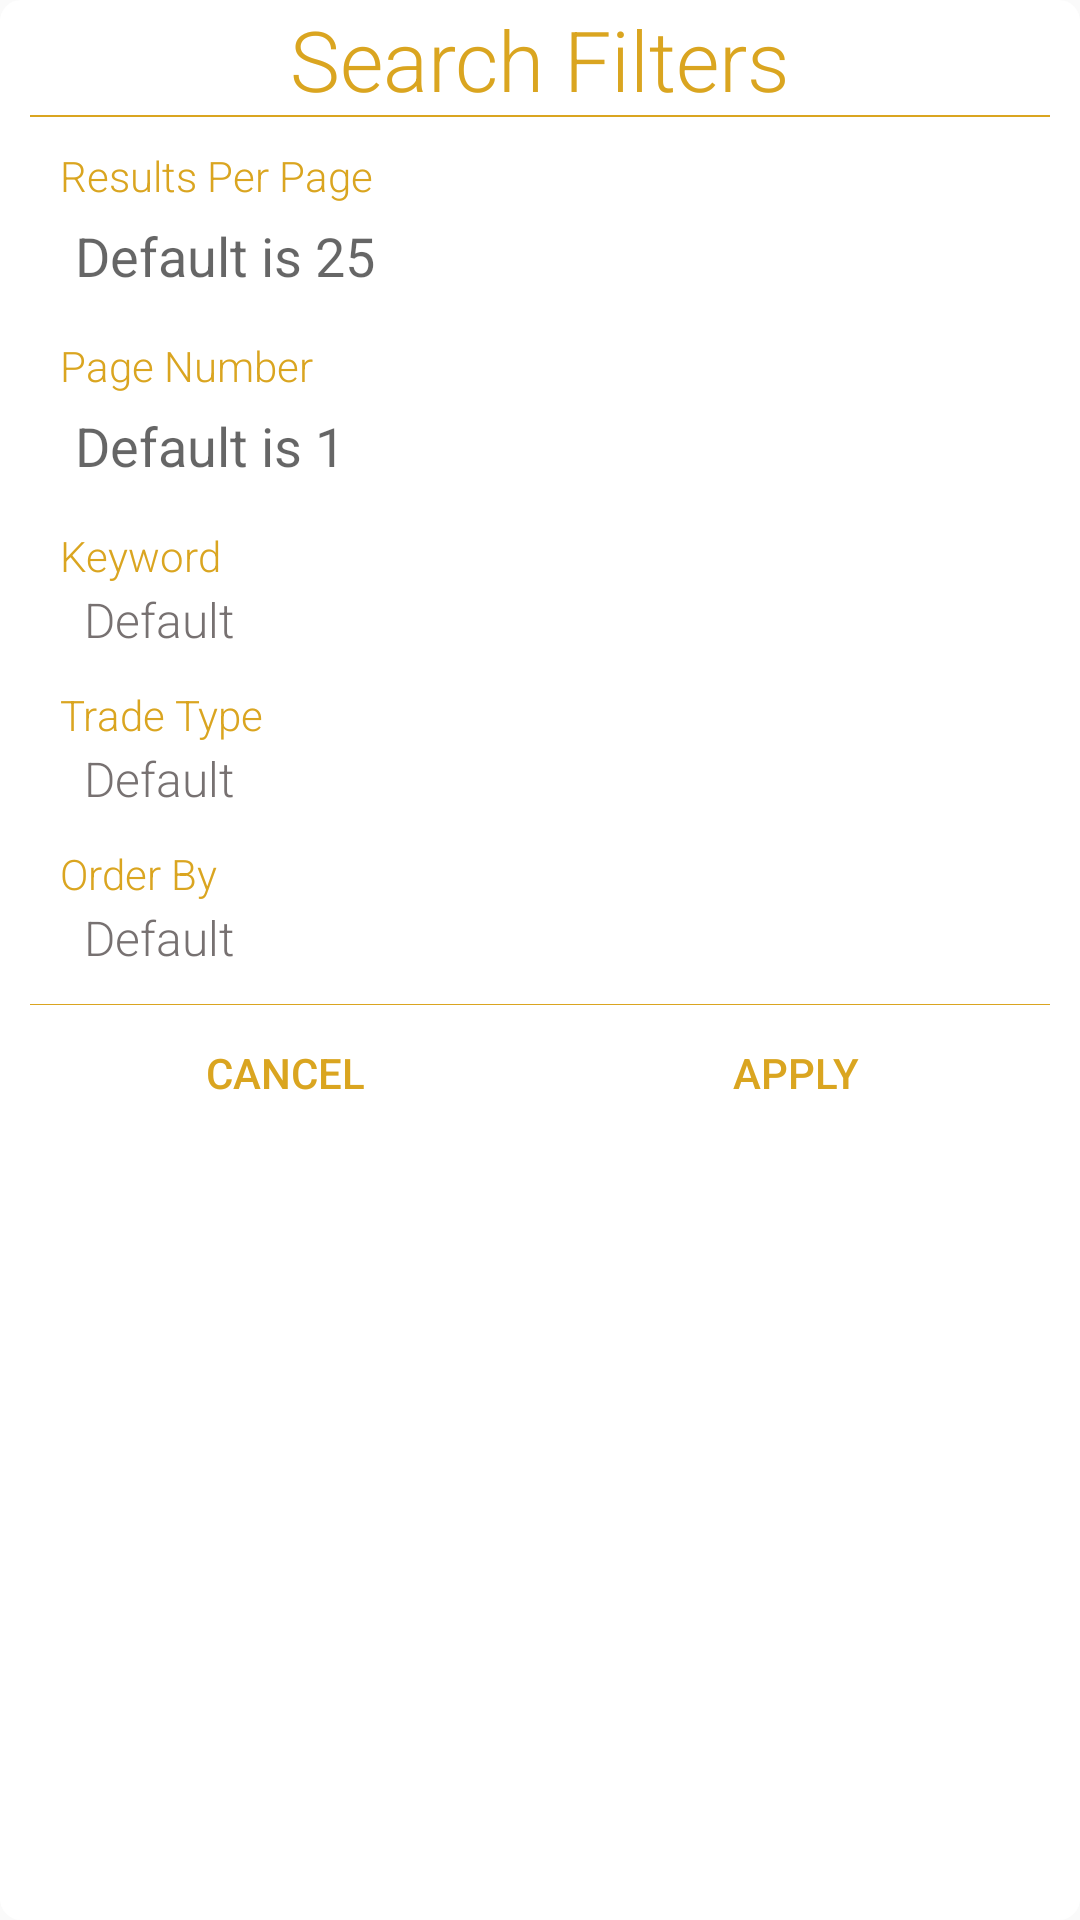

The Android layout XML behind this screen, and the referenced resources:
<!-- AndroidManifest.xml: application theme BidTheme -->
<!-- res/layout/search_filter_dialog.xml -->
<?xml version="1.0" encoding="utf-8"?>
<RelativeLayout xmlns:android="http://schemas.android.com/apk/res/android"
    android:layout_width="match_parent"
    android:layout_height="wrap_content"
    android:layout_centerInParent="true"
    android:layout_margin="15dp"
    android:background="@drawable/dialog"
    android:orientation="vertical">

    <TextView
        android:id="@+id/title_layout"
        android:layout_width="match_parent"
        android:layout_height="wrap_content"
        android:gravity="center"
        android:text="Search Filters"
        android:textColor="@color/defaultColorDark"
        android:textSize="28sp" />

    <RelativeLayout
        android:id="@+id/line"
        android:layout_below="@id/title_layout"
        android:layout_width="match_parent"
        android:layout_height="0.5dp"
        android:background="@color/defaultColorDark" />

    <LinearLayout
        android:id="@+id/fields"
        android:layout_below="@id/line"
        android:layout_width="match_parent"
        android:layout_height="wrap_content"
        android:layout_margin="10dp"
        android:orientation="vertical">

        <TextView
            android:layout_width="wrap_content"
            android:layout_height="wrap_content"
            android:labelFor="@id/results_per_page"
            android:text="Results Per Page"
            android:textColor="@color/defaultColorDark" />

        <EditText
            android:id="@+id/results_per_page"
            android:layout_width="match_parent"
            android:layout_height="wrap_content"
            android:background="@drawable/button_border_transparent_light"
            android:inputType="number"
            android:hint="Default is 25"
            android:padding="5dp"
            android:textColor="@color/whiteLight" />

        <TextView
            android:layout_marginTop="10dp"
            android:labelFor="@id/page_number"
            android:layout_width="wrap_content"
            android:layout_height="wrap_content"
            android:text="Page Number"
            android:textColor="@color/defaultColorDark" />

        <EditText
            android:id="@+id/page_number"
            android:layout_width="match_parent"
            android:layout_height="wrap_content"
            android:background="@drawable/button_border_transparent_light"
            android:inputType="number"
            android:hint="Default is 1"
            android:padding="5dp"
            android:textColor="@color/whiteLight" />

        <TextView
            android:layout_marginTop="10dp"
            android:layout_width="wrap_content"
            android:layout_height="wrap_content"
            android:text="Keyword"
            android:textColor="@color/defaultColorDark" />

        <Spinner
            android:id="@+id/keyword_list"
            android:layout_width="match_parent"
            android:layout_height="24dp"
            android:entries="@array/keywords"
            android:background="@drawable/button_border_transparent_light" />

        <TextView
            android:layout_marginTop="10dp"
            android:layout_width="wrap_content"
            android:layout_height="wrap_content"
            android:text="Trade Type"
            android:textColor="@color/defaultColorDark" />

        <Spinner
            android:id="@+id/trade_type_list"
            android:layout_width="match_parent"
            android:layout_height="24dp"
            android:entries="@array/trade_type"
            android:background="@drawable/button_border_transparent_light" />

        <TextView
            android:layout_marginTop="10dp"
            android:layout_width="wrap_content"
            android:layout_height="wrap_content"
            android:text="Order By"
            android:textColor="@color/defaultColorDark" />

        <Spinner
            android:id="@+id/order_by_list"
            android:layout_width="match_parent"
            android:layout_height="24dp"
            android:entries="@array/order_by"
            android:background="@drawable/button_border_transparent_light" />

    </LinearLayout>

    <RelativeLayout
        android:id="@+id/line1"
        android:layout_below="@id/fields"
        android:layout_width="match_parent"
        android:layout_height="0.3dp"
        android:background="@color/defaultColorDark" />

    <LinearLayout
        android:layout_below="@id/line1"
        android:id="@+id/buttons"
        android:layout_width="match_parent"
        android:layout_height="35dp"
        android:layout_marginTop="5dp"
        android:orientation="horizontal"
        android:weightSum="1">

        <Button
            android:id="@+id/cancel_search_enquiry_btn"
            android:layout_width="0dp"
            android:layout_height="wrap_content"
            android:layout_margin="3dp"
            android:layout_weight="0.5"
            android:background="@color/transparent"
            android:text="Cancel"
            android:textColor="@color/defaultColorDark"
            style="?android:attr/buttonBarButtonStyle" />

        <Button
            android:id="@+id/apply_btn"
            android:layout_width="0dp"
            android:layout_height="wrap_content"
            android:layout_margin="3dp"
            android:layout_weight="0.5"
            android:background="@color/transparent"
            android:text="Apply"
            android:textColor="@color/defaultColorDark"
            style="?android:attr/buttonBarButtonStyle" />

    </LinearLayout>


</RelativeLayout>
<!-- resources referenced by this layout -->
<resources>
  <string-array name="keywords">
          <item>Default</item>
          <item>New</item>
          <item>Second hand</item>
          <item>Refurbished</item>
      </string-array>
  <string-array name="order_by">
          <item>Default</item>
          <item>Price</item>
          <item>Ending</item>
          <item>Opening</item>
          <item>BidCount</item>
          <item>Title</item>
      </string-array>
  <string-array name="trade_type">
          <item>Default</item>
          <item>Auctions</item>
          <item>Buy Nows</item>
          <item>Classifieds</item>
      </string-array>
  <color name="defaultColorDark">#DAA520</color>
  <color name="transparent">@android:color/transparent</color>
  <color name="whiteLight">#70ffffff</color>
  <!-- drawable button_border_transparent_light (drawable) -->
  <?xml version="1.0" encoding="utf-8"?>
  <shape xmlns:android="http://schemas.android.com/apk/res/android"
      android:shape="rectangle" >
      <solid android:color="@color/whiteLightTrans"  />
      <stroke android:width="1dip" android:color="@color/whiteLight"/>
      <corners android:radius="30dp"/>
  </shape>
  <!-- drawable dialog (drawable) -->
  <?xml version="1.0" encoding="utf-8"?>
  <shape xmlns:android="http://schemas.android.com/apk/res/android">
      <solid
          android:color="@color/dialogBack"/>
      <corners
          android:radius="7dp" />
      <padding
          android:left="10dp"
          android:top="1dp"
          android:right="10dp"
          android:bottom="10dp" />
  </shape>
  <style name="BidTheme" parent="Theme.AppCompat.DayNight.NoActionBar">
          
          <item name="colorPrimary">@color/colorPrimary</item>
          <item name="colorPrimaryDark">@color/defaultColorDark</item>
          <item name="colorAccent">@color/defaultColorDark</item>
          <item name="colorControlNormal">@color/whiteLight</item>
          <item name="colorControlActivated">@color/whiteLight</item>
          <item name="colorControlHighlight">@color/grey_text</item>
          <item name="android:windowNoTitle">true</item>
          <item name="android:windowActionBar">false</item>
          <item name="android:editTextColor">@android:color/white</item>
          <item name="android:textViewStyle">@style/TextViewStyle</item>
          <item name="android:editTextStyle">@style/EditTextStyle</item>
          <item name="android:spinnerItemStyle">@style/mySpinnerItemStyle</item>
      </style>
  <color name="whiteLightTrans">#10ffffff</color>
  <color name="dialogBack">#ffffff</color>
  <color name="colorPrimary">@color/defaultColorDark</color>
  <color name="grey_text">#a7a9ac</color>
  <style name="TextViewStyle" parent="android:Widget.TextView">
          <item name="android:fontFamily">sans-serif-light</item>
          <item name="android:layout_marginBottom">5dp</item>
      </style>
  <style name="EditTextStyle" parent="android:Widget.EditText">
          <item name="android:padding">10dp</item>
      </style>
  <style name="mySpinnerItemStyle" parent="@android:style/Widget.Holo.DropDownItem.Spinner">
          <item name="android:textColor">@color/_title</item>
      </style>
  <color name="_title">#d1595252</color>
</resources>
